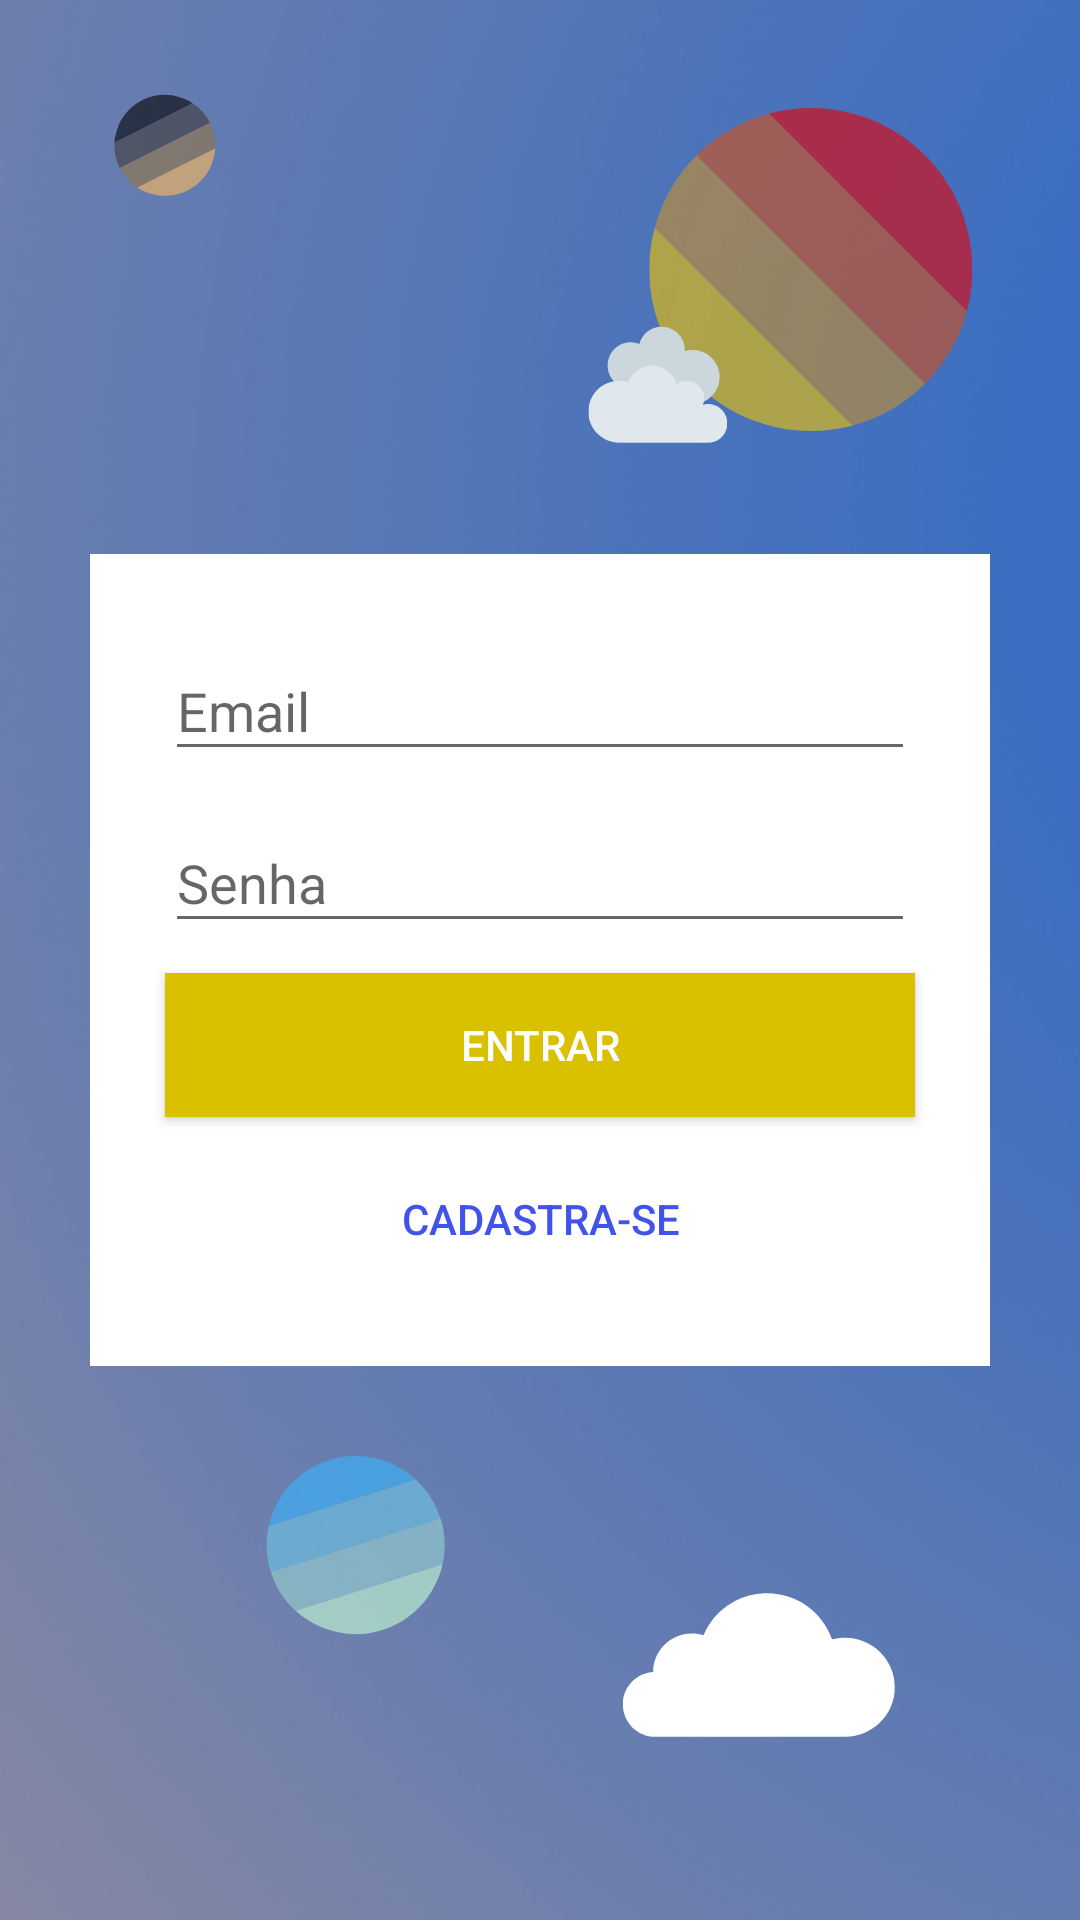

The Android layout XML behind this screen, and the referenced resources:
<!-- AndroidManifest.xml: activity theme AppTheme.FullScreen -->
<!-- res/layout/activity_login.xml -->
<?xml version="1.0" encoding="utf-8"?>
<LinearLayout xmlns:android="http://schemas.android.com/apk/res/android"
    xmlns:app="http://schemas.android.com/apk/res-auto"
    xmlns:tools="http://schemas.android.com/tools"
    android:layout_width="match_parent"
    android:layout_height="match_parent"
    tools:context=".LoginActivity"
    android:background="@drawable/background"
    android:gravity="center"
    android:layout_gravity="center"
    android:padding="30dp">

    <LinearLayout
        android:layout_width="match_parent"
        android:layout_height="wrap_content"
        android:background="#fff"
        android:padding="20dp"
        android:gravity="center_horizontal"
        android:orientation="vertical">


        <android.support.design.widget.TextInputLayout
            android:id="@+id/lg_layout_email"
            android:layout_width="match_parent"
            android:layout_height="wrap_content">

            <EditText
                android:id="@+id/lg_email"
                android:layout_width="match_parent"
                android:layout_height="wrap_content"
                android:layout_margin="5dp"
                android:hint="@string/email" />

        </android.support.design.widget.TextInputLayout>



        <android.support.design.widget.TextInputLayout
            android:id="@+id/lg_layout_senha"
            android:layout_width="match_parent"
            android:layout_height="wrap_content">

            <EditText
                android:id="@+id/lg_senha"
                android:layout_width="match_parent"
                android:layout_height="match_parent"
                android:hint="@string/senha"
                android:layout_margin="5dp"
                android:ellipsize="start"
                android:inputType="textPassword"/>

        </android.support.design.widget.TextInputLayout>

        <Button android:id="@+id/login_entrar"
            android:layout_width="match_parent"
            android:layout_height="wrap_content"
            android:text="@string/entrar"
            android:background="#dac100"
            android:textColor="#fff"
            android:layout_margin="5dp"/>

        <Button
            android:layout_width="wrap_content"
            android:layout_height="wrap_content"
            android:text="@string/cadastra_se"
            android:layout_margin="5dp"
            android:textColor="#4253e9"
            android:id="@+id/link_cadastro"
            android:background="#00ffffff"

            />

    </LinearLayout>



</LinearLayout>
<!-- resources referenced by this layout -->
<resources>
  <!-- drawable background: png bitmap (drawable, 320824 bytes) -->
  <string name="cadastra_se">Cadastra-se</string>
  <string name="email">Email</string>
  <string name="entrar">Entrar</string>
  <string name="senha">Senha</string>
  <style name="AppTheme.FullScreen" parent="Theme.AppCompat.Light.NoActionBar">
          <item name="android:windowFullscreen">true</item>
      </style>
</resources>
